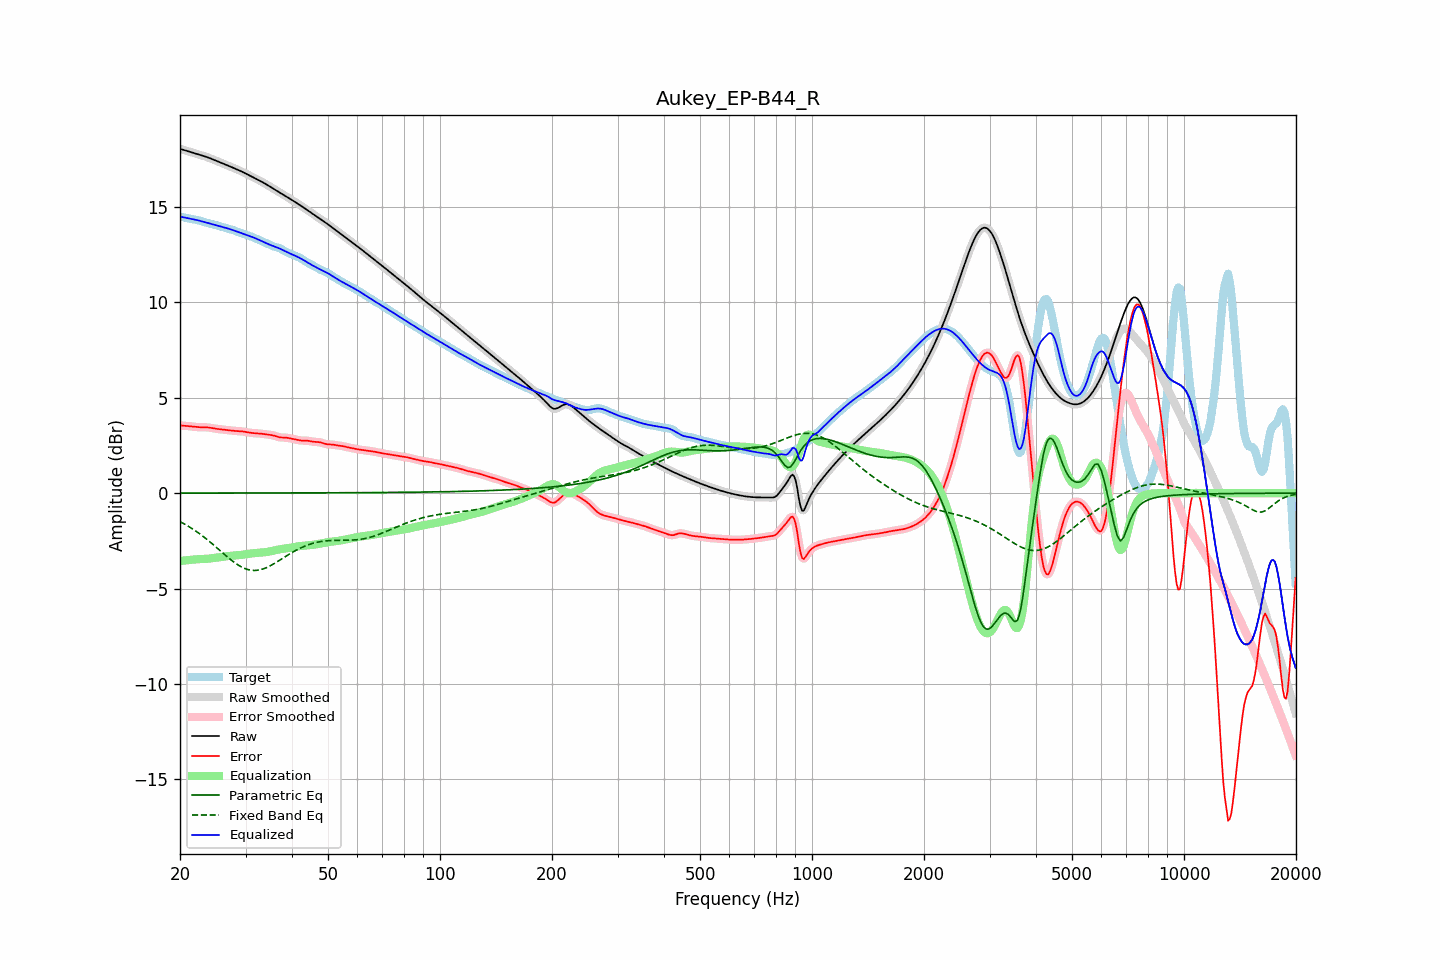

The table this chart was drawn from, first rows:
frequency, raw, error, smoothed, error_smoothed, equalization, parametric_eq, fixed_band_eq, equalized_raw, equalized_smoothed, target
20.00, 18.04, 3.55, 18.04, 3.55, -3.55, 0.00, -1.49, 14.49, 14.49, 14.49
20.20, 18.01, 3.54, 18.01, 3.54, -3.54, 0.00, -1.54, 14.47, 14.47, 14.47
20.40, 17.99, 3.53, 17.99, 3.54, -3.54, 0.00, -1.58, 14.45, 14.45, 14.45
20.61, 17.96, 3.53, 17.96, 3.53, -3.53, 0.00, -1.63, 14.43, 14.43, 14.43
20.81, 17.93, 3.52, 17.93, 3.52, -3.52, 0.00, -1.68, 14.42, 14.42, 14.41
21.02, 17.91, 3.51, 17.91, 3.51, -3.51, 0.00, -1.73, 14.40, 14.40, 14.39
21.23, 17.88, 3.51, 17.88, 3.51, -3.50, 0.00, -1.78, 14.38, 14.38, 14.38
21.44, 17.86, 3.50, 17.86, 3.50, -3.49, 0.00, -1.83, 14.37, 14.37, 14.36
21.66, 17.83, 3.48, 17.83, 3.48, -3.48, 0.00, -1.88, 14.35, 14.35, 14.35
21.87, 17.81, 3.47, 17.81, 3.47, -3.47, 0.00, -1.94, 14.33, 14.33, 14.33
22.09, 17.78, 3.46, 17.78, 3.46, -3.47, 0.00, -2.00, 14.32, 14.32, 14.32
22.31, 17.76, 3.46, 17.76, 3.46, -3.46, 0.00, -2.06, 14.30, 14.30, 14.30
22.54, 17.73, 3.45, 17.73, 3.45, -3.46, 0.00, -2.12, 14.27, 14.27, 14.28
22.76, 17.70, 3.45, 17.71, 3.45, -3.45, 0.00, -2.18, 14.25, 14.25, 14.26
22.99, 17.68, 3.45, 17.68, 3.45, -3.45, 0.00, -2.24, 14.23, 14.23, 14.23
23.22, 17.65, 3.45, 17.65, 3.45, -3.45, 0.00, -2.31, 14.21, 14.21, 14.20
23.45, 17.63, 3.45, 17.63, 3.45, -3.44, 0.00, -2.37, 14.18, 14.18, 14.18
23.69, 17.60, 3.44, 17.60, 3.44, -3.44, 0.00, -2.44, 14.16, 14.16, 14.15
23.92, 17.57, 3.44, 17.57, 3.44, -3.43, 0.00, -2.51, 14.14, 14.14, 14.13
24.16, 17.53, 3.42, 17.53, 3.42, -3.42, 0.00, -2.58, 14.11, 14.11, 14.11
24.40, 17.50, 3.41, 17.50, 3.41, -3.41, 0.00, -2.65, 14.09, 14.09, 14.09
24.65, 17.46, 3.39, 17.46, 3.39, -3.40, 0.00, -2.72, 14.07, 14.07, 14.07
24.89, 17.43, 3.38, 17.43, 3.38, -3.38, 0.00, -2.79, 14.05, 14.05, 14.05
25.14, 17.39, 3.37, 17.39, 3.37, -3.37, 0.00, -2.87, 14.02, 14.02, 14.03
25.39, 17.36, 3.36, 17.36, 3.36, -3.36, 0.00, -2.94, 14.00, 14.00, 14.00
25.65, 17.32, 3.35, 17.32, 3.35, -3.35, 0.00, -3.01, 13.98, 13.98, 13.98
25.91, 17.29, 3.34, 17.29, 3.34, -3.34, 0.00, -3.09, 13.95, 13.95, 13.95
26.16, 17.26, 3.33, 17.26, 3.33, -3.33, 0.00, -3.16, 13.93, 13.93, 13.93
26.43, 17.22, 3.32, 17.22, 3.32, -3.32, 0.00, -3.23, 13.91, 13.91, 13.90
26.69, 17.19, 3.31, 17.19, 3.31, -3.31, 0.00, -3.31, 13.88, 13.88, 13.88
26.96, 17.15, 3.30, 17.15, 3.30, -3.30, 0.00, -3.38, 13.86, 13.86, 13.86
27.23, 17.12, 3.29, 17.12, 3.29, -3.29, 0.00, -3.45, 13.83, 13.83, 13.83
27.50, 17.08, 3.28, 17.08, 3.28, -3.28, 0.01, -3.51, 13.80, 13.80, 13.81
27.77, 17.05, 3.27, 17.05, 3.27, -3.27, 0.01, -3.58, 13.78, 13.78, 13.78
28.05, 17.01, 3.26, 17.01, 3.26, -3.26, 0.01, -3.64, 13.75, 13.75, 13.75
28.33, 16.97, 3.26, 16.98, 3.26, -3.26, 0.01, -3.70, 13.72, 13.72, 13.72
28.62, 16.94, 3.25, 16.94, 3.25, -3.25, 0.01, -3.76, 13.69, 13.69, 13.69
28.90, 16.90, 3.25, 16.90, 3.25, -3.24, 0.01, -3.81, 13.66, 13.66, 13.65
29.19, 16.86, 3.24, 16.86, 3.24, -3.24, 0.01, -3.86, 13.63, 13.63, 13.62
29.48, 16.82, 3.23, 16.82, 3.23, -3.22, 0.01, -3.90, 13.60, 13.60, 13.59
29.78, 16.78, 3.22, 16.78, 3.22, -3.21, 0.01, -3.94, 13.57, 13.57, 13.56
30.08, 16.74, 3.20, 16.74, 3.20, -3.20, 0.01, -3.97, 13.54, 13.54, 13.54
30.38, 16.70, 3.19, 16.70, 3.19, -3.19, 0.01, -4.00, 13.51, 13.51, 13.51
30.68, 16.65, 3.17, 16.65, 3.17, -3.18, 0.01, -4.02, 13.48, 13.48, 13.48
30.99, 16.61, 3.16, 16.61, 3.16, -3.16, 0.01, -4.04, 13.45, 13.45, 13.45
31.30, 16.57, 3.15, 16.57, 3.15, -3.15, 0.01, -4.04, 13.42, 13.42, 13.42
31.61, 16.53, 3.14, 16.53, 3.14, -3.14, 0.01, -4.05, 13.38, 13.38, 13.38
31.93, 16.48, 3.14, 16.48, 3.14, -3.14, 0.01, -4.05, 13.35, 13.35, 13.35
32.24, 16.44, 3.13, 16.44, 3.13, -3.13, 0.01, -4.04, 13.31, 13.31, 13.31
32.57, 16.40, 3.13, 16.40, 3.13, -3.12, 0.01, -4.03, 13.27, 13.27, 13.27
32.89, 16.35, 3.12, 16.35, 3.12, -3.12, 0.01, -4.01, 13.24, 13.24, 13.23
33.22, 16.31, 3.11, 16.31, 3.11, -3.11, 0.01, -3.99, 13.20, 13.20, 13.20
33.55, 16.26, 3.10, 16.26, 3.10, -3.10, 0.01, -3.96, 13.16, 13.16, 13.16
33.89, 16.21, 3.09, 16.21, 3.09, -3.09, 0.01, -3.93, 13.12, 13.12, 13.12
34.23, 16.16, 3.08, 16.16, 3.08, -3.08, 0.01, -3.89, 13.08, 13.08, 13.08
34.57, 16.11, 3.07, 16.11, 3.07, -3.07, 0.01, -3.85, 13.04, 13.04, 13.04
34.92, 16.06, 3.06, 16.06, 3.06, -3.05, 0.01, -3.81, 13.01, 13.01, 13.00
35.27, 16.01, 3.04, 16.01, 3.04, -3.03, 0.01, -3.77, 12.97, 12.97, 12.96
35.62, 15.96, 3.02, 15.96, 3.02, -3.01, 0.01, -3.72, 12.94, 12.94, 12.93
35.97, 15.91, 3.00, 15.91, 3.00, -2.99, 0.01, -3.67, 12.91, 12.91, 12.91
... 635 more rows
